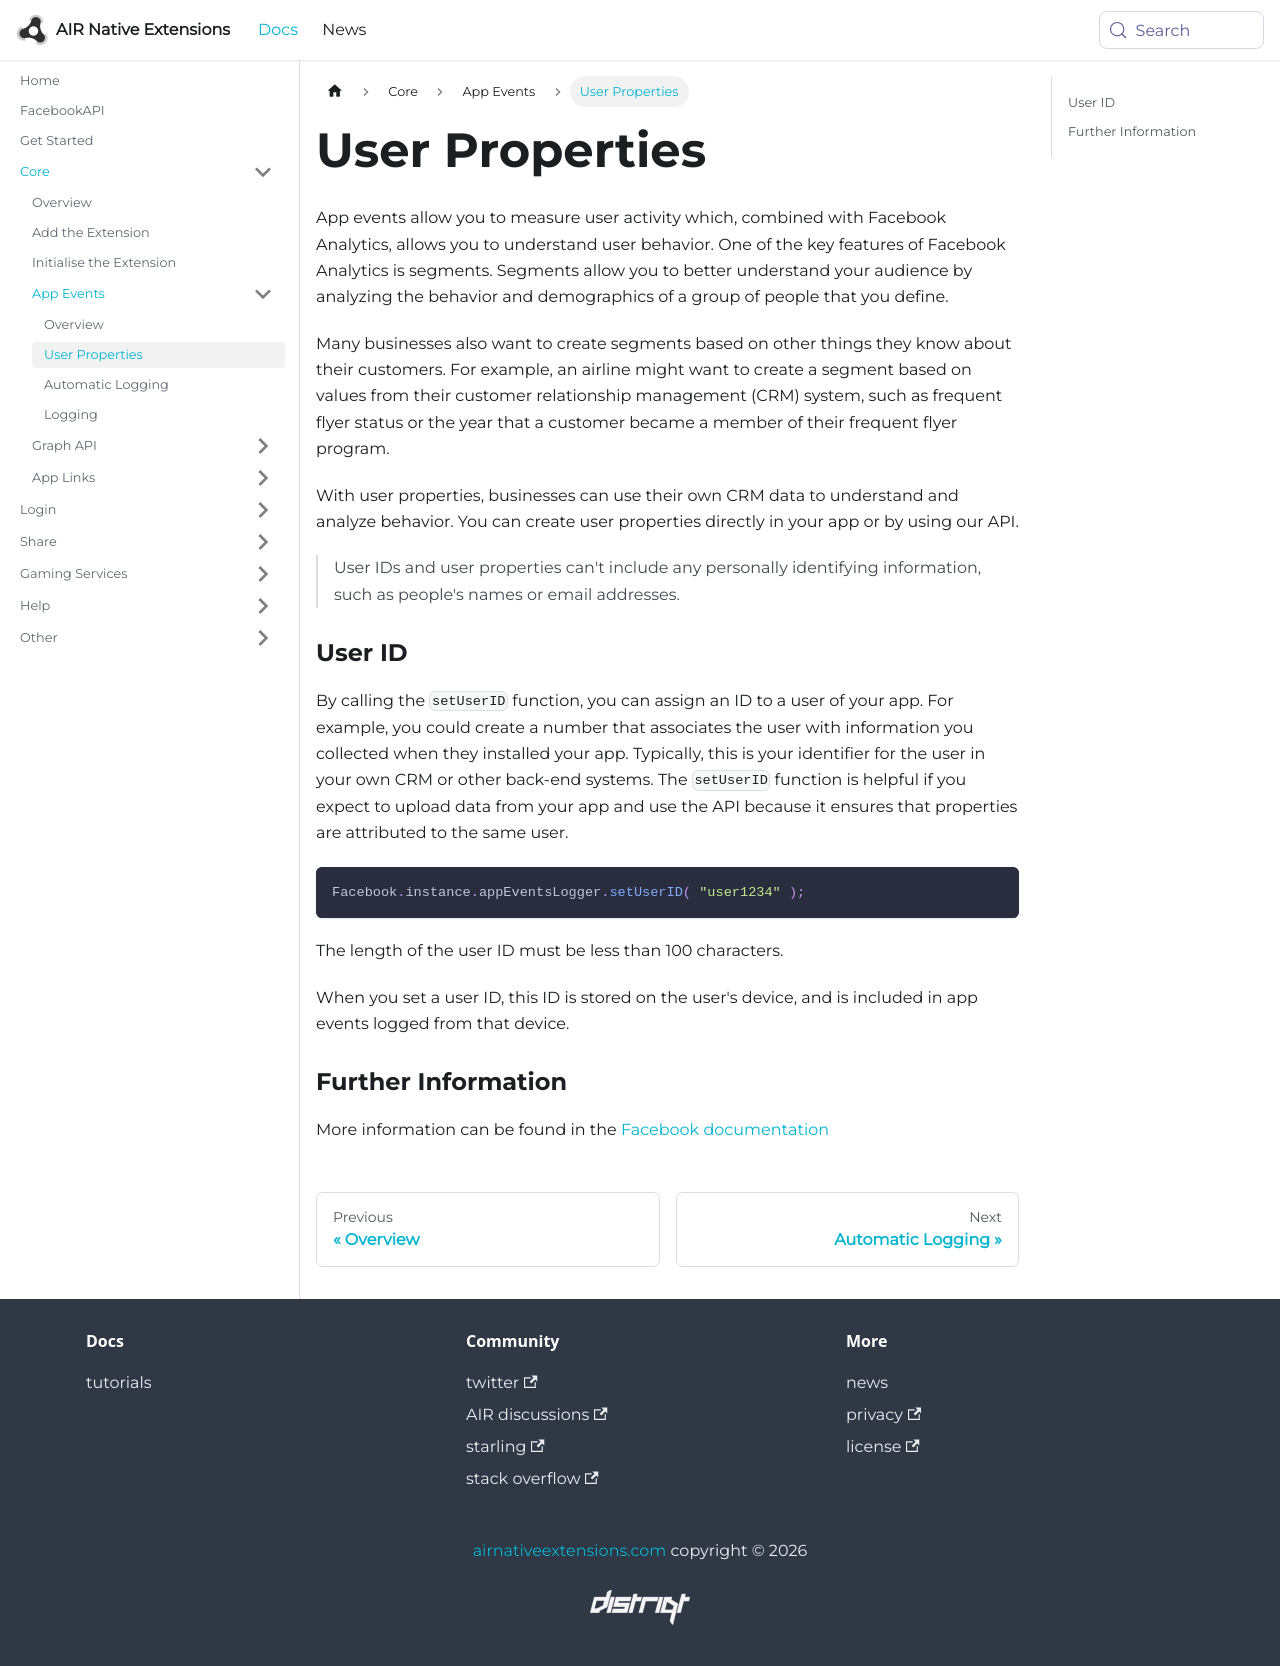

repository: airnativeextensions/nativeextensions-documentation · page: docs/facebookapi/core/app-events/user-properties/index.html · generator: docusaurus

---
title: User Properties
sidebar_label: User Properties
---

App events allow you to measure user activity which, combined with Facebook Analytics, 
allows you to understand user behavior. One of the key features of Facebook Analytics is 
segments. Segments allow you to better understand your audience by analyzing the behavior 
and demographics of a group of people that you define.

Many businesses also want to create segments based on other things they know about their customers. For example, an airline might want to create a segment based on values from their customer relationship management (CRM) system, such as frequent flyer status or the year that a customer became a member of their frequent flyer program.

With user properties, businesses can use their own CRM data to understand and analyze behavior. You can create user properties directly in your app or by using our API.

>
> User IDs and user properties can't include any personally identifying information, such as people's names or email addresses.
>

### User ID 

By calling the `setUserID` function, you can assign an ID to a user of your app. For example, you could create a number that associates the user with information you collected when they installed your app. Typically, this is your identifier for the user in your own CRM or other back-end systems. The `setUserID` function is helpful if you expect to upload data from your app and use the API because it ensures that properties are attributed to the same user.

```actionscript
Facebook.instance.appEventsLogger.setUserID( "user1234" );
```

The length of the user ID must be less than 100 characters.

When you set a user ID, this ID is stored on the user's device, and is included in app events logged from that device.




### Further Information

More information can be found in the [Facebook documentation](https://developers.facebook.com/docs/analytics/send_data/design_data)
